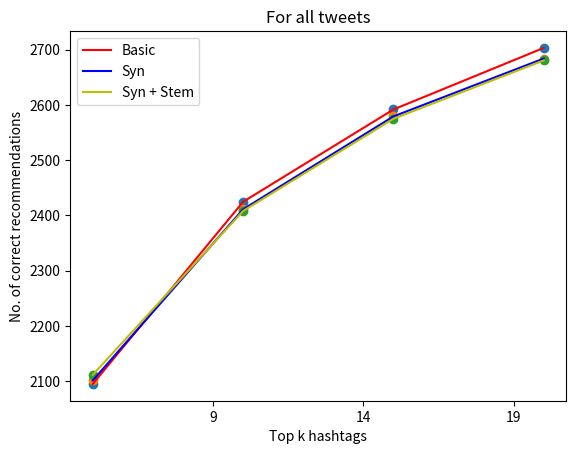

Recreate this plot in Python.
import matplotlib.pyplot as plt
import numpy as np

x = [5,10,15,20]
#multitags
# y1 = [2095.2,2424.8,2591.8,2703.2]
# y2 = [2229.2,2511,2658.6,2762.4]
# y3 = [2227,2504.4,2659.2,2757.8]

#all
y1 = [2095.2,2424.8,2591.8,2703.2]
y2 = [2101.6,2411.2,2579.2,2684]
y3 = [2111.8,2408.2,2575,2680.6]

plt.xticks(np.arange(4, 21, 5))
plt.scatter(x,y1)
plt.scatter(x,y2)
plt.scatter(x,y3)
plt.plot(x,y1,'r', label = "Basic")
plt.plot(x,y2,'b', label = "Syn")
plt.plot(x,y3,'y', label = "Syn + Stem")
plt.ylabel('No. of correct recommendations')
plt.xlabel('Top k hashtags')
plt.legend(loc=2)
#plt.title("For tweets with multi-frequency hashtags")
plt.title("For all tweets")
plt.show()